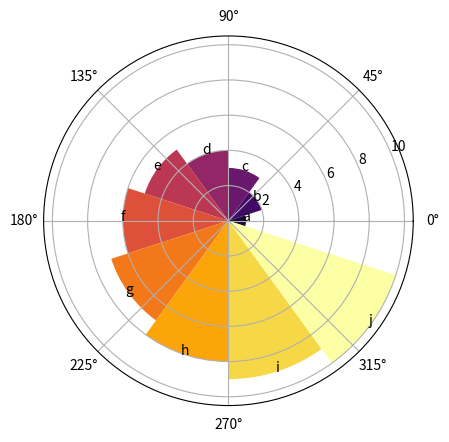

Source code (Python):
import matplotlib.pyplot as plt
import numpy as np

N = 10
theta = np.linspace(0.0, 2 * np.pi, N, endpoint=False)

# 设置横坐标上的统计对象，N表示对象的个数

radii = np.array([1, 2, 3, 4, 5, 6, 7, 8, 9, 10])

# 设置纵坐标数据

width = np.pi / 5

# 设置扇形的宽度，可以设置成有重叠的部分，设置紧密就可以实现类似玫瑰图的效果

colors = plt.cm.inferno(radii / 10)

# 设置图中扇形颜色，“viridis”是一个数字到颜色的映射，类似的映射还有plasma，inferno等。

X = np.array(["a", "b", "c", "d", "e", "f", "g", "h", "i", "j"])

# 设置统计对象

ax = plt.subplot(projection='polar')
ax.bar(theta, radii, width=width, bottom=0.0, color=colors, alpha=1)

# alpha设置透明度

for z, x, y in zip(theta, X, radii): ax.text(z, y, x, fontsize=10, horizontalalignment='center')

plt.show()
